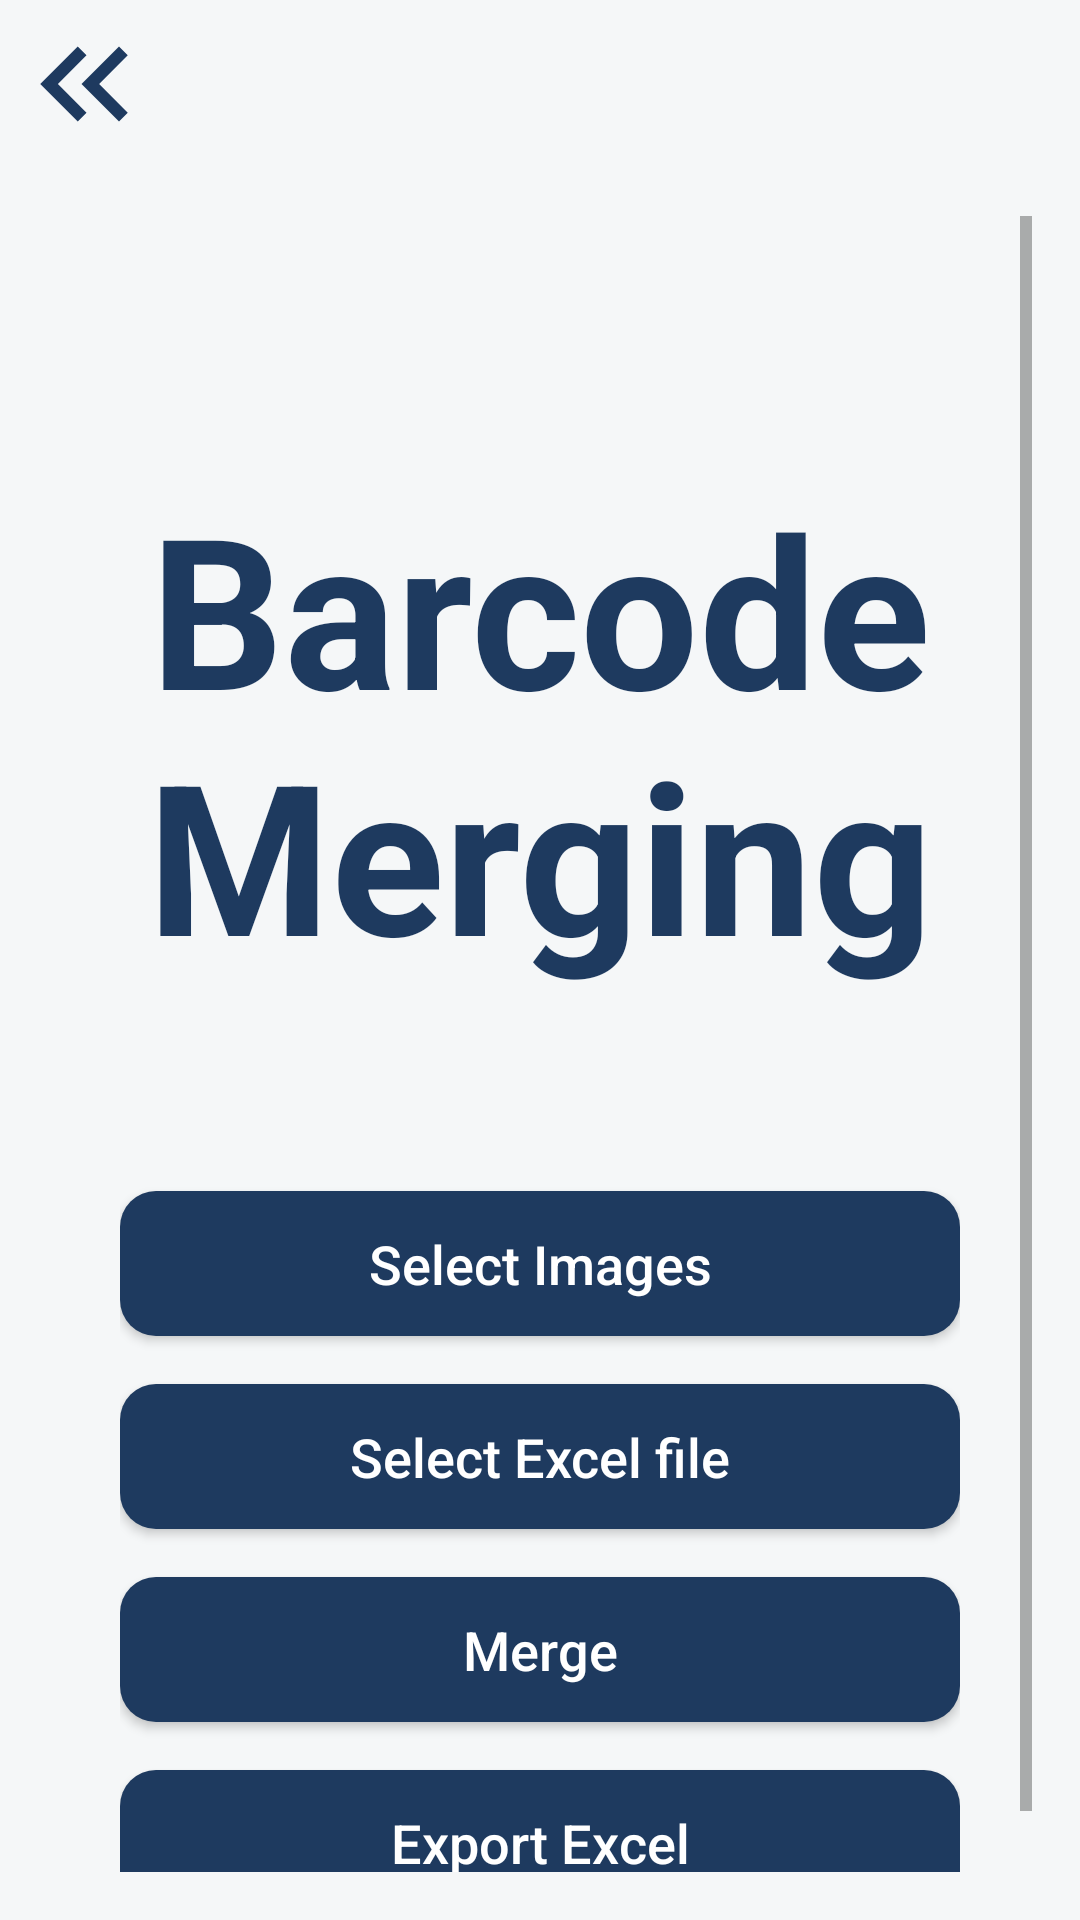

Produce the Android XML layout that renders to this screen, including the resource entries it uses.
<!-- AndroidManifest.xml: application theme Theme.BarcodescannerApp -->
<!-- res/layout/activity_barcode_merging.xml -->
<?xml version="1.0" encoding="utf-8"?>
<androidx.coordinatorlayout.widget.CoordinatorLayout
    xmlns:android="http://schemas.android.com/apk/res/android"
    xmlns:app="http://schemas.android.com/apk/res-auto"
    xmlns:tools="http://schemas.android.com/tools"
    android:layout_width="match_parent"
    android:layout_height="match_parent"
    android:background="@color/bg_main" >

    <com.google.android.material.appbar.MaterialToolbar
        android:id="@+id/toolbar_barcode_merging"
        android:layout_width="match_parent"
        android:layout_height="?attr/actionBarSize"
        android:background="@color/bg_main"
        app:navigationIcon="@drawable/outline_keyboard_double_arrow_left_24" />

    <ScrollView
        android:layout_width="match_parent"
        android:layout_height="match_parent"
        android:layout_marginTop="?attr/actionBarSize"
        android:background="@color/bg_main"
        android:padding="16dp">

         <LinearLayout
             android:id="@+id/container"
             android:layout_width="match_parent"
             android:layout_height="wrap_content"
             android:orientation="vertical"
             android:padding="24dp"
             android:background="@color/bg_main"
             android:gravity="center">


    
            <TextView
                android:id="@+id/tv_title"
                android:layout_width="match_parent"
                android:layout_height="wrap_content"
                android:text="@string/title_barcode_merging"
                android:textColor="@color/primary"
                android:gravity="center"
                android:layout_marginTop="60dp"
                android:textSize="70sp"
                android:textStyle="bold"
                android:layout_marginBottom="50dp" />

            <Button
                android:id="@+id/btn_select_images"
                android:layout_width="match_parent"
                android:layout_height="wrap_content"
                android:layout_marginTop="16dp"
                android:padding="12dp"
                android:text="@string/button_select_images"
                android:background="@drawable/btn_primary"
                android:textAllCaps="false"
                android:textColor="@android:color/white"
                android:textSize="18sp"
                tools:ignore="VisualLintButtonSize" />

            <Button
                android:id="@+id/btn_select_excel"
                android:layout_width="match_parent"
                android:layout_height="wrap_content"
                android:layout_marginTop="16dp"
                android:padding="12dp"
                android:text="@string/button_select_excel_file"
                android:background="@drawable/btn_primary"
                android:textAllCaps="false"
                android:textColor="@android:color/white"
                android:textSize="18sp"
                tools:ignore="VisualLintButtonSize" />

            <Button
                android:id="@+id/btn_run_merge"
                android:layout_width="match_parent"
                android:layout_height="wrap_content"
                android:text="@string/button_merge"
                android:background="@drawable/btn_primary"
                android:textAllCaps="false"
                android:textColor="@android:color/white"
                android:textSize="18sp"
                android:layout_marginTop="16dp"
                android:padding="12dp"
                tools:ignore="VisualLintButtonSize" />

             <Button
                 android:id="@+id/btn_export_excel"
                 android:layout_width="match_parent"
                 android:layout_height="wrap_content"
                 android:layout_marginTop="16dp"
                 android:padding="12dp"
                 android:text="@string/button_export_excel"
                 android:background="@drawable/btn_primary"
                 android:textAllCaps="false"
                 android:textColor="@android:color/white"
                 android:textSize="18sp"
                 tools:ignore="VisualLintButtonSize" />


         </LinearLayout>
    </ScrollView>
</androidx.coordinatorlayout.widget.CoordinatorLayout>
<!-- resources referenced by this layout -->
<resources>
  <color name="bg_main">#F5F7F8</color>
  <color name="primary">#1E3A5F</color>
  <!-- drawable btn_primary (drawable) -->
  <?xml version="1.0" encoding="utf-8"?>
  <shape xmlns:android="http://schemas.android.com/apk/res/android">
      <solid android:color="@color/primary"/>
  
      <corners android:radius="12dp"/>
  
      <padding
          android:left="16dp"
          android:top="12dp"
          android:right="16dp"
          android:bottom="12dp"/>
  
  </shape>
  <!-- drawable outline_keyboard_double_arrow_left_24 (drawable) -->
  <vector
      xmlns:android="http://schemas.android.com/apk/res/android"
      android:autoMirrored="true"
      android:height="50dp"
      android:tint="#1E3A5F"
      android:viewportHeight="960"
      android:viewportWidth="960"
      android:width="50dp">
        
      <path android:fillColor="@android:color/white"
          android:pathData="M440,720L200,480L440,240L496,296L313,480L496,664L440,720ZM704,720L464,480L704,240L760,296L577,480L760,664L704,720Z"/>
      
  </vector>
  <string name="button_export_excel">Export Excel</string>
  <string name="button_merge">Merge</string>
  <string name="button_select_excel_file">Select Excel file</string>
  <string name="button_select_images">Select Images</string>
  <string name="title_barcode_merging">Barcode Merging</string>
  <style name="Theme.BarcodescannerApp" parent="Theme.AppCompat.Light.NoActionBar">
  
          <item name="colorPrimary">@color/primary</item>
          <item name="colorPrimaryVariant">@color/primary_dark</item>
          <item name="colorSecondary">@color/accent</item>
          <item name="android:statusBarColor">@color/primary_dark</item>
  
      </style>
  <color name="primary_dark">#162B45</color>
  <color name="accent">#2EC4B6</color>
</resources>
